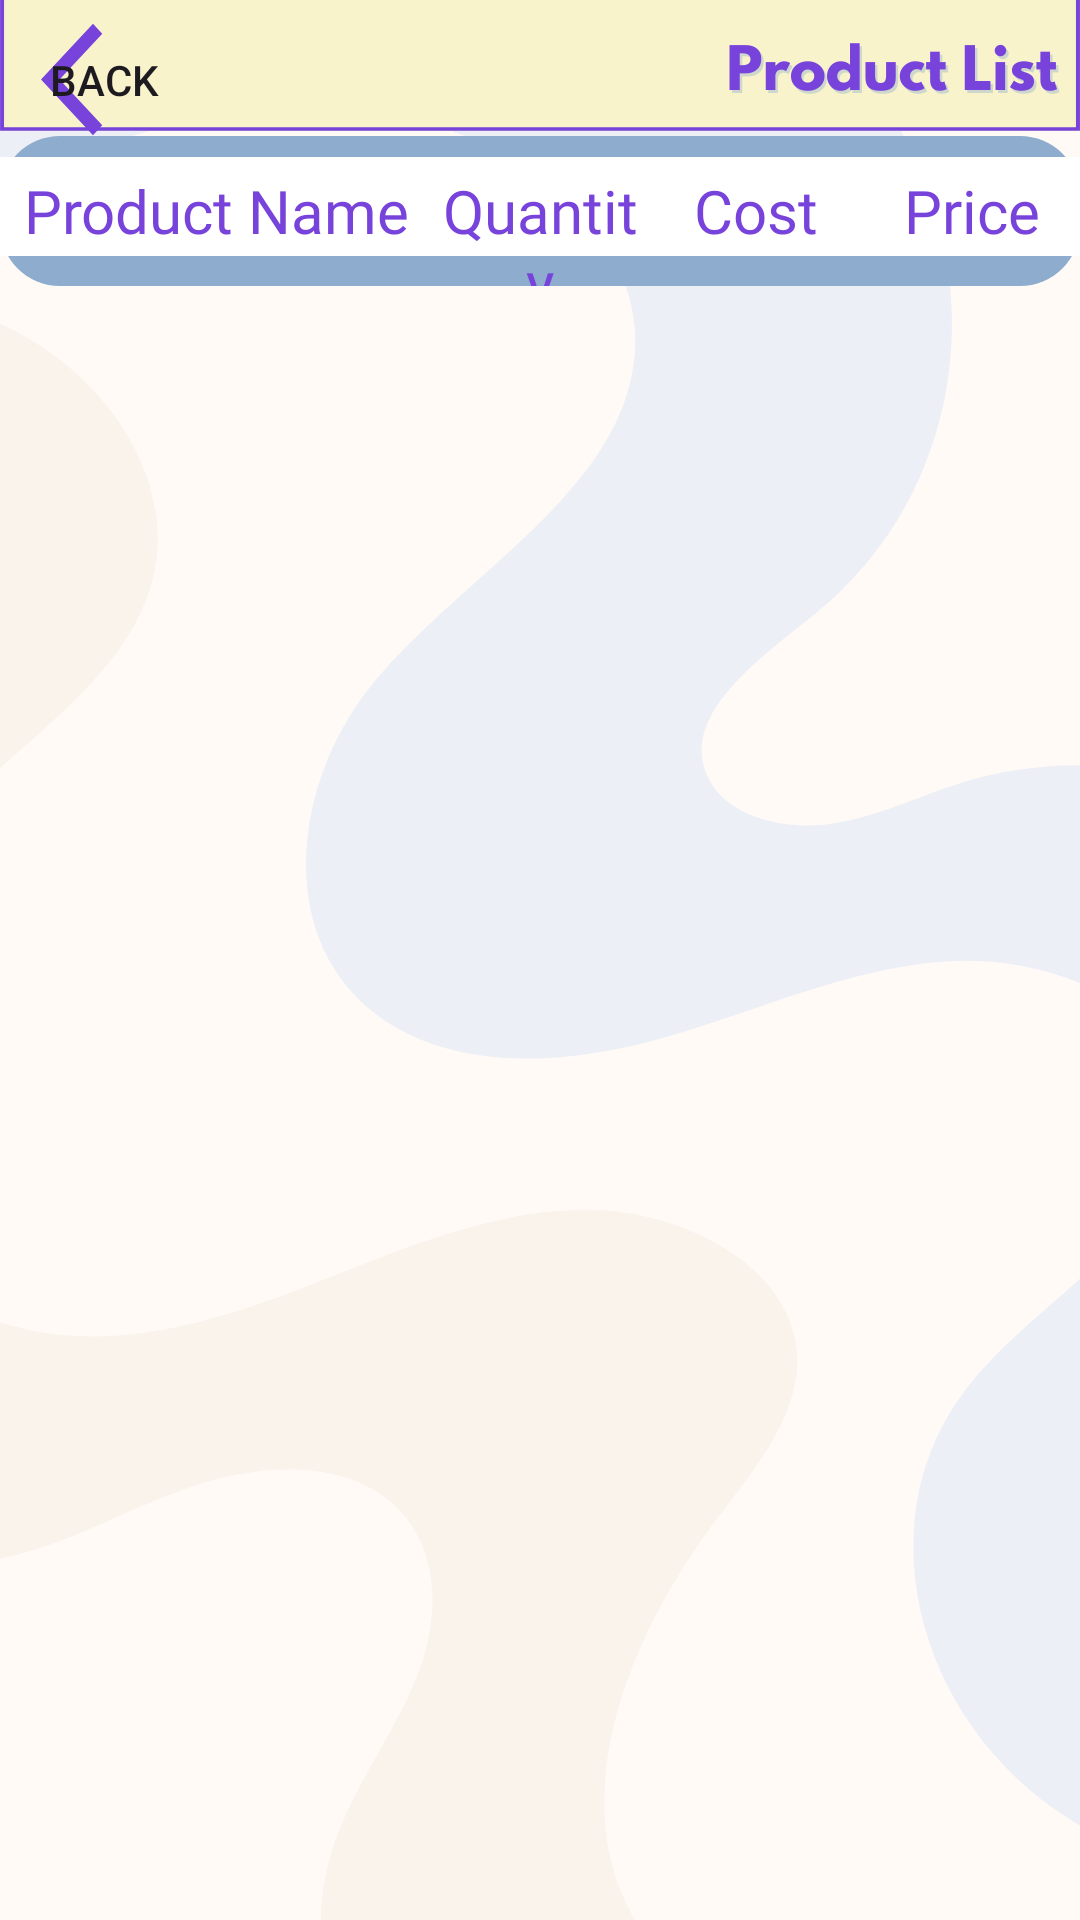

The Android layout XML behind this screen, and the referenced resources:
<!-- AndroidManifest.xml: application theme Theme.InventorEase_Project -->
<!-- res/layout/activity_product_list_views.xml -->
<?xml version="1.0" encoding="utf-8"?>
<androidx.constraintlayout.widget.ConstraintLayout xmlns:android="http://schemas.android.com/apk/res/android"
    xmlns:app="http://schemas.android.com/apk/res-auto"
    xmlns:tools="http://schemas.android.com/tools"
    android:layout_width="match_parent"
    android:layout_height="match_parent"
    android:background="@drawable/modbackgroundproductlist"
    tools:context=".ProductListViews">


    <LinearLayout
        android:id="@+id/linearLayout2"
        android:layout_width="match_parent"
        android:layout_height="wrap_content"
        android:background="@drawable/plisttxtvlayout"
        android:orientation="horizontal"
        app:layout_constraintBottom_toBottomOf="parent"
        app:layout_constraintEnd_toEndOf="parent"
        app:layout_constraintHorizontal_bias="0.0"
        app:layout_constraintStart_toStartOf="parent"
        app:layout_constraintTop_toTopOf="parent"
        app:layout_constraintVertical_bias="0.077"
        tools:ignore="MissingConstraints">

        <TextView
            android:id="@+id/prodnameTVPL"
            android:layout_width="0dp"
            android:layout_height="50dp"
            android:layout_weight="2"

            android:fontFamily="@font/bebas_neue"
            android:gravity="center"
            android:text="Product Name"
            android:textColor="#7743DB"
            android:textSize="20sp" />

        <TextView
            android:id="@+id/quanTVPL"
            android:layout_width="0dp"
            android:layout_height="50dp"
            android:layout_weight="1"

            android:fontFamily="@font/bebas_neue"
            android:gravity="center"
            android:text="Quantity"
            android:textColor="#7743DB"
            android:textSize="20sp" />

        <TextView
            android:id="@+id/costTVPL"
            android:layout_width="0dp"
            android:layout_height="50dp"
            android:layout_weight="1"

            android:fontFamily="@font/bebas_neue"
            android:gravity="center"
            android:text="Cost"
            android:textColor="#7743DB"
            android:textSize="20sp" />

        <TextView
            android:id="@+id/priceTVPL"
            android:layout_width="0dp"
            android:layout_height="50dp"
            android:layout_weight="1"

            android:fontFamily="@font/bebas_neue"
            android:gravity="center"
            android:text="Price"
            android:textColor="#7743DB"
            android:textSize="20sp" />

    </LinearLayout>

    <ListView
        android:id="@+id/listviewproducts"
        android:layout_width="408dp"
        android:layout_height="728dp"
        android:layout_marginBottom="16dp"
        app:layout_constraintBottom_toBottomOf="parent"
        app:layout_constraintEnd_toEndOf="parent"
        app:layout_constraintHorizontal_bias="1.0"
        app:layout_constraintStart_toStartOf="parent"
        app:layout_constraintTop_toBottomOf="@+id/linearLayout2"
        app:layout_constraintVertical_bias="0.0" />

    <Button
        android:id="@+id/backproduct"
        android:layout_width="42dp"
        android:layout_height="45dp"
        android:background="@drawable/backarrow"
        android:backgroundTint="#7743DB"
        android:text="Back"
        app:layout_constraintBottom_toBottomOf="parent"
        app:layout_constraintEnd_toEndOf="parent"
        app:layout_constraintHorizontal_bias="0.043"
        app:layout_constraintStart_toStartOf="parent"
        app:layout_constraintTop_toTopOf="parent"
        app:layout_constraintVertical_bias="0.007" />

</androidx.constraintlayout.widget.ConstraintLayout>
<!-- resources referenced by this layout -->
<resources>
  <!-- drawable backarrow (drawable) -->
  <vector android:autoMirrored="true" android:height="24dp"
      android:tint="#7743DB" android:viewportHeight="24"
      android:viewportWidth="24" android:width="24dp" xmlns:android="http://schemas.android.com/apk/res/android">
  
  
      <path android:fillColor="@android:color/white" android:pathData="M11.67,3.87L9.9,2.1 0,12l9.9,9.9 1.77,-1.77L3.54,12z"/>
  </vector>
  <!-- drawable modbackgroundproductlist: png bitmap (drawable, 49268 bytes) -->
  <!-- drawable plisttxtvlayout (drawable) -->
  <?xml version="1.0" encoding="utf-8"?>
  <layer-list xmlns:android="http://schemas.android.com/apk/res/android">
     <item>
  
     <shape android:shape="rectangle">
      <solid android:color="#8EACCD"/>
      <corners android:radius = "20dp"/>
  
  </shape>
  </item>
  
  <item
  android:left = "0dp"
  android:right = "0dp"
      android:top = "7dp"
      android:bottom = "10dp">
  <shape android:shape="rectangle">
      <solid android:color="@color/white">
          <corners android:radius = "35dp">
  
          </corners>
      </solid>
  </shape>
  
      </item>
  
  </layer-list>
  <style name="Theme.InventorEase_Project" parent="Base.Theme.InventorEase_Project" />
  <style name="Base.Theme.InventorEase_Project" parent="Theme.Material3.DayNight.NoActionBar">
          
          
      </style>
  <!-- not gathered from this repository: default colours our renderer supplied (Android Studio template values) -->
  <color name="white">#FFFFFFFF</color>
</resources>
